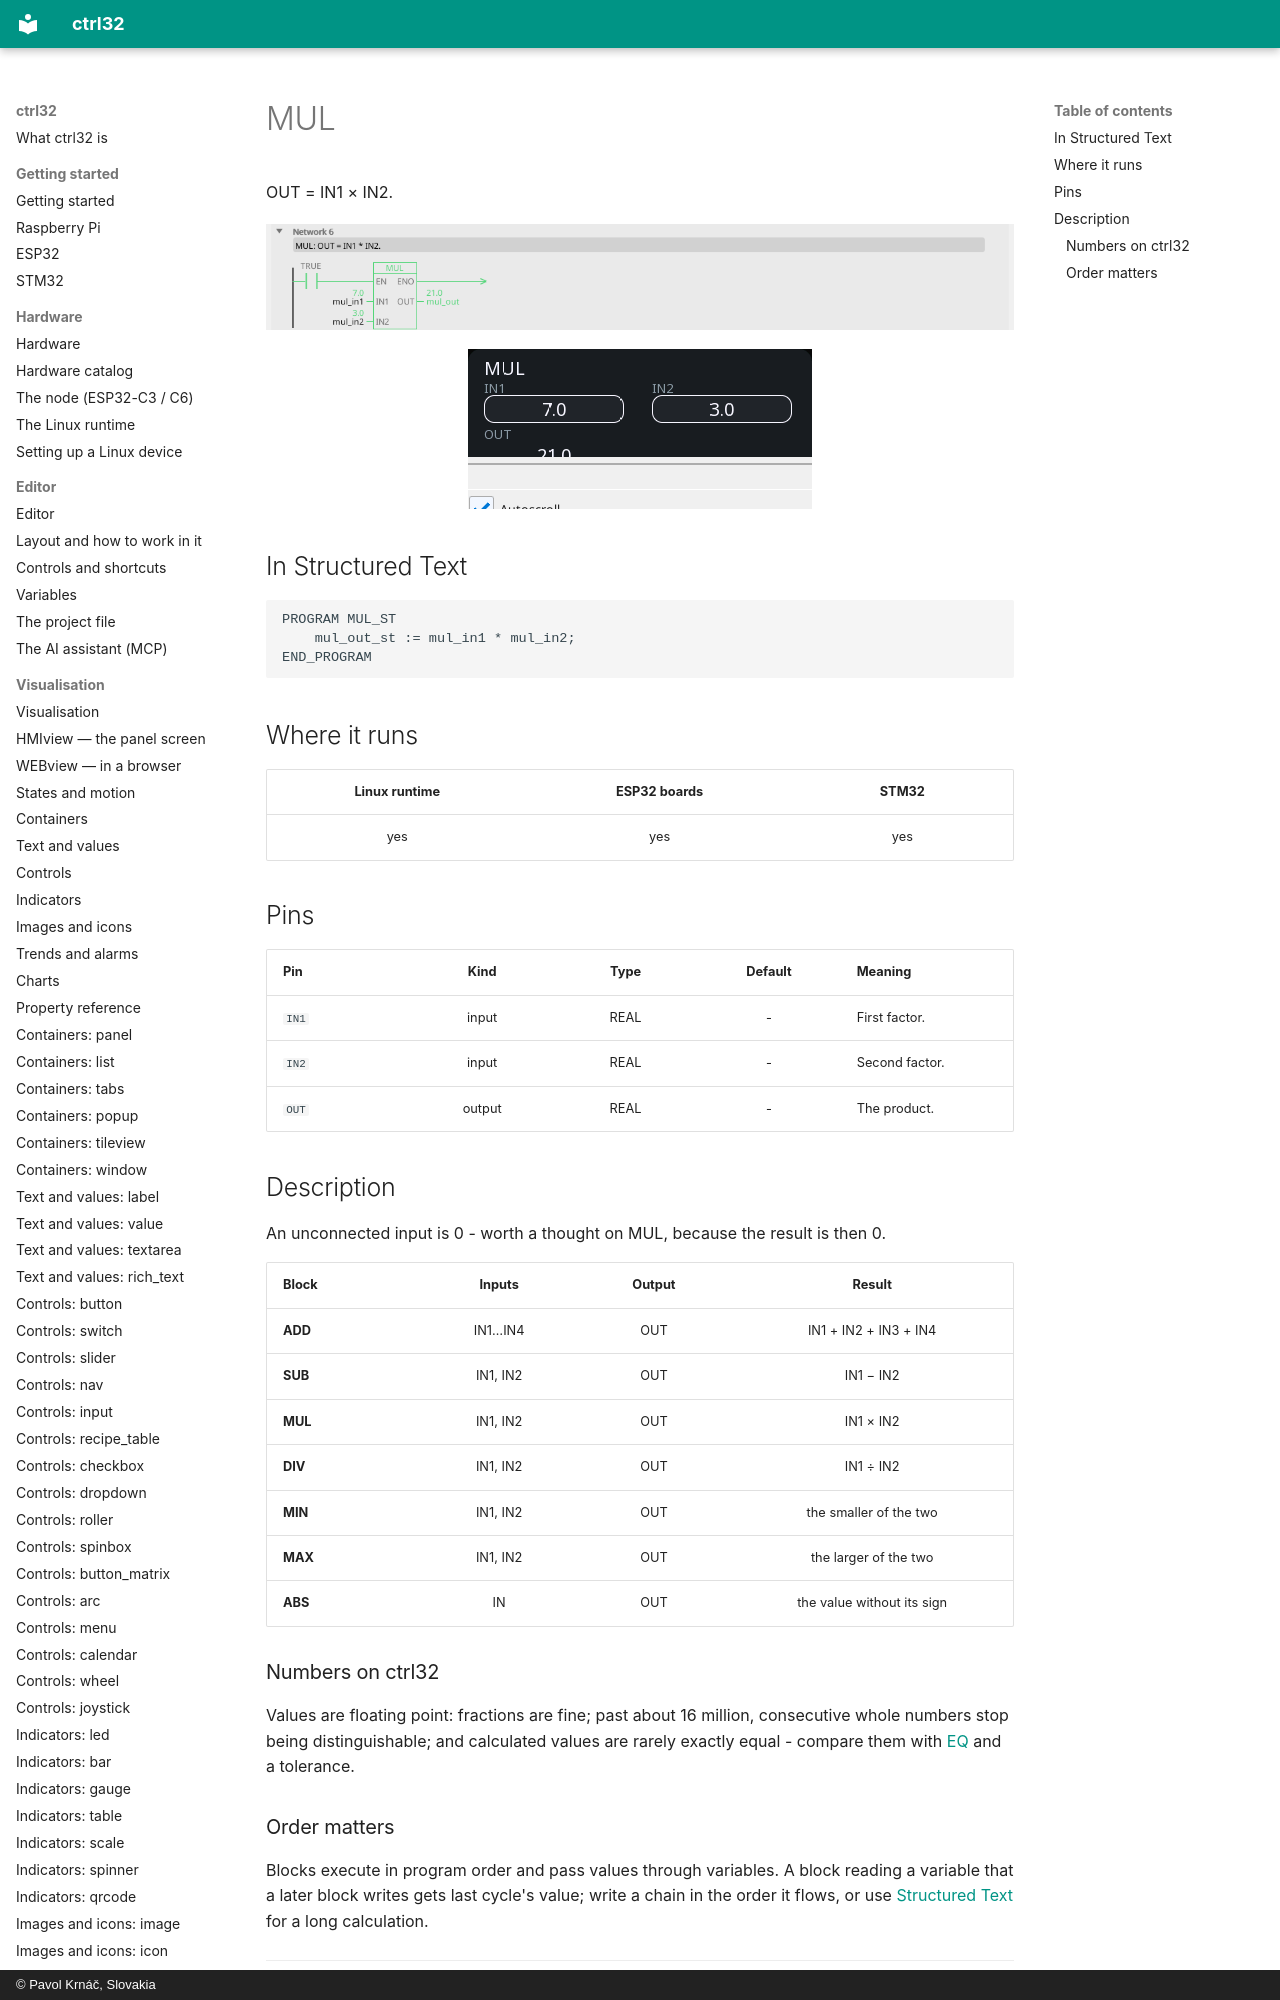

repository: ctrl32/docs · page: fb-mul/index.html · generator: mkdocs · copyright: © Pavol Krnáč, Slovakia

---
image: img/blk-mul-ld.webp
image_alt: "MUL in the editor"
---

# MUL

OUT = IN1 × IN2.

![MUL on a rung](img/blk-mul-ld.webp){: .sb-center}

![MUL on a WEBview screen](img/blk-mul-web.webp){: .sb-center}

## In Structured Text

```iecst
PROGRAM MUL_ST
    mul_out_st := mul_in1 * mul_in2;
END_PROGRAM
```
